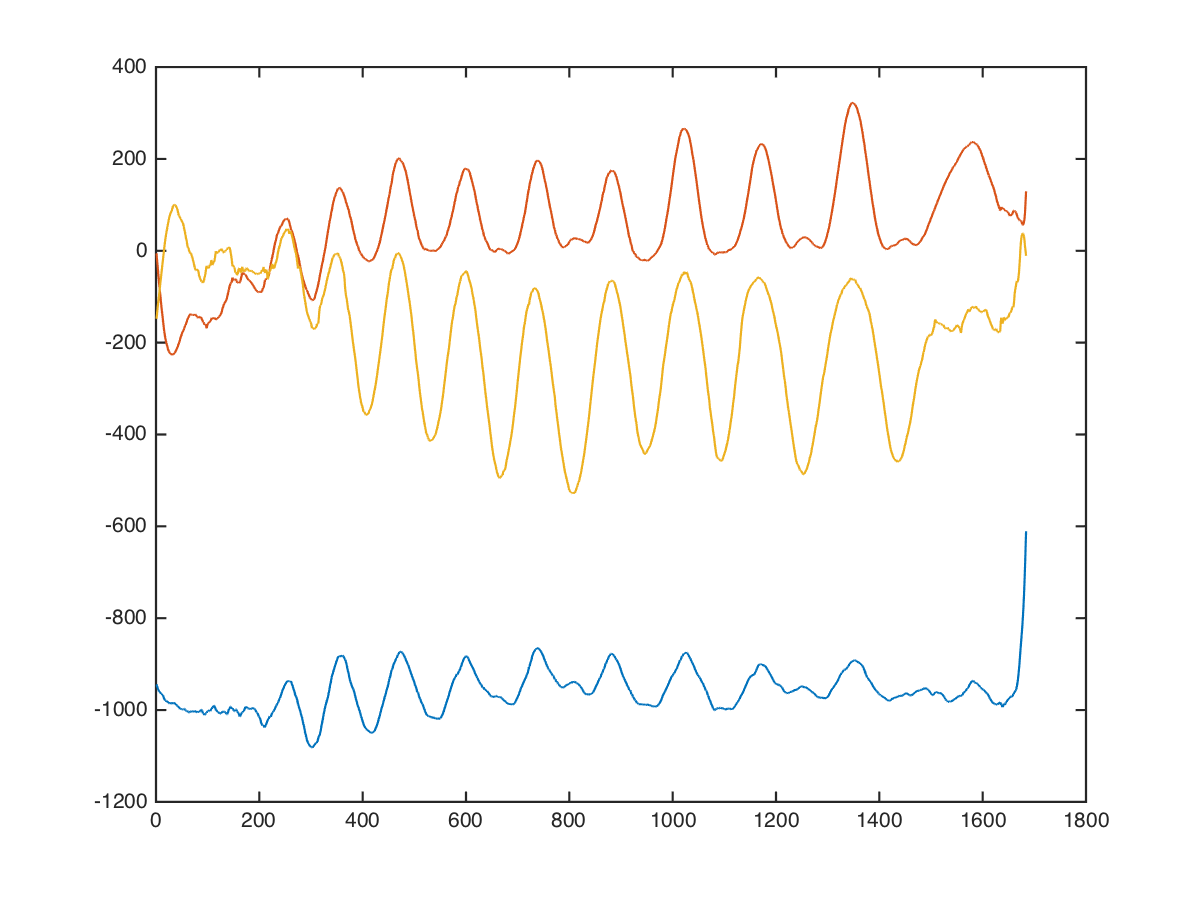

The file beside this chart, header and first rows:
x, x, , 0, 0, -808, 408, -384
x, x, , 0, 0, -800, 416, -407
x, x, , 0, 0, -815, 408, -400
x, x, , 0, 0, -831, 393, -318
x, x, , 0, 0, -847, 363, -217
x, x, , 0, 0, -877, 346, -436
x, x, , 0, 0, -873, 316, -408
x, x, , 0, 0, -892, 285, -318
x, x, , 0, 0, -909, 267, -397
x, x, , 0, 0, -932, 290, -357
x, x, , 0, 0, -936, 277, -369
x, x, , 0, 0, -917, 253, -419
x, x, , 0, 0, -894, 260, -414
x, x, , 0, 0, -876, 252, -390
x, x, , 0, 0, -878, 208, -344
x, x, , 0, 0, -880, 192, -378
x, x, , 0, 0, -869, 187, -454
x, x, , 0, 0, -890, 152, -333
x, x, , 0, 0, -945, 105, -287
x, x, , 0, 0, -963, 78, -319
x, x, , 0, 0, -970, 48, -266
x, x, , 0, 0, -990, 27, -229
x, x, , 0, 0, -973, 37, -214
x, x, , 0, 0, -943, 22, -196
x, x, , 0, 0, -940, -12, -229
x, x, , 0, 0, -964, -44, -216
x, x, , 0, 0, -999, -72, -137
x, x, , 0, 0, -1009, -91, -108
x, x, , 0, 0, -996, -108, -105
x, x, , 0, 0, -995, -129, -109
x, x, , 0, 0, -1000, -139, -102
x, x, , 0, 0, -997, -141, -88
x, x, , 0, 0, -992, -179, -87
x, x, , 0, 0, -989, -181, -16
x, x, , 0, 0, -987, -179, 18
x, x, , 0, 0, -994, -184, 66
x, x, , 0, 0, -1000, -209, 34
x, x, , 0, 0, -998, -264, 65
x, x, , 0, 0, -978, -230, 44
x, x, , 0, 0, -943, -218, 90
x, x, , 0, 0, -973, -278, 52
x, x, , 0, 0, -992, -272, 96
x, x, , 0, 0, -989, -267, 104
x, x, , 0, 0, -972, -240, 136
x, x, , 0, 0, -953, -247, 92
x, x, , 0, 0, -963, -298, 122
x, x, , 0, 0, -991, -307, 139
x, x, , 0, 0, -975, -259, 166
x, x, , 0, 0, -967, -304, 136
x, x, , 0, 0, -953, -304, 137
x, x, , 0, 0, -992, -296, 168
x, x, , 0, 0, -968, -264, 152
x, x, , 0, 0, -984, -248, 168
x, x, , 0, 0, -1014, -271, 183
x, x, , 0, 0, -979, -265, 191
x, x, , 0, 0, -961, -315, 126
x, x, , 0, 0, -953, -213, 163
x, x, , 0, 0, -980, -263, 189
x, x, , 0, 0, -964, -286, 117
x, x, , 0, 0, -987, -328, 144
x, x, , 0, 0, -959, -258, 145
... 1,673 more rows
